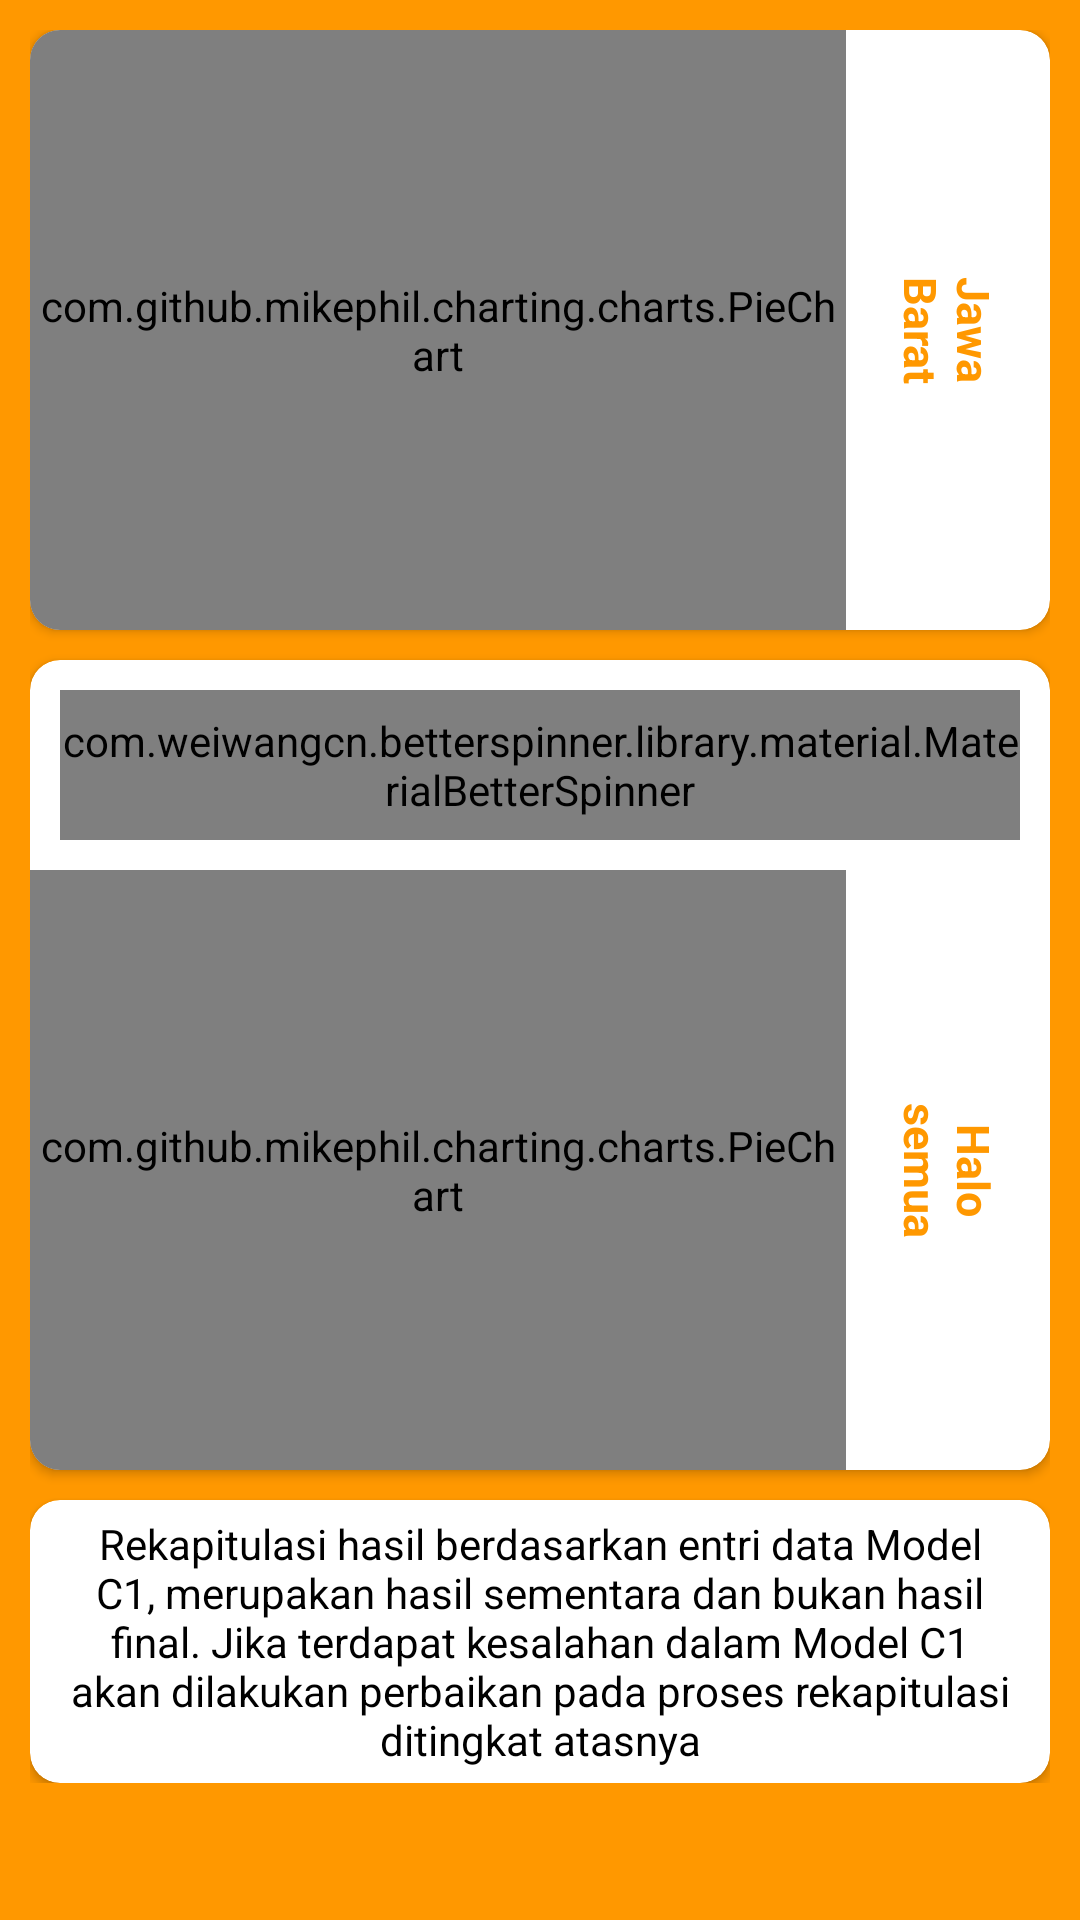

Produce the Android XML layout that renders to this screen, including the resource entries it uses.
<!-- AndroidManifest.xml: application theme AppTheme -->
<!-- res/layout/fragment_info.xml -->
<?xml version="1.0" encoding="utf-8"?>
<FrameLayout xmlns:android="http://schemas.android.com/apk/res/android"
    xmlns:tools="http://schemas.android.com/tools"
    android:layout_width="match_parent"
    android:layout_height="match_parent"
    xmlns:app="http://schemas.android.com/apk/res-auto"
    android:background="@color/colorAccent"
    tools:context=".InfoFragment"
    android:padding="10dp">

    <ScrollView
        android:layout_width="match_parent"
        android:layout_height="match_parent">


        <LinearLayout
            android:layout_width="match_parent"
            android:layout_height="match_parent"
            android:orientation="vertical">

            <android.support.v7.widget.CardView
                android:layout_width="match_parent"
                android:layout_height="wrap_content"
                app:cardCornerRadius="10dp">

                <LinearLayout
                    android:layout_width="match_parent"
                    android:layout_height="match_parent"
                    android:orientation="vertical">

                    <LinearLayout
                        android:layout_width="match_parent"
                        android:layout_height="200dp"
                        android:weightSum="1">

                        <com.github.mikephil.charting.charts.PieChart
                            android:id="@+id/chart_provinsi"
                            android:layout_width="match_parent"
                            android:layout_height="match_parent"
                            android:layout_weight="0.2"/>

                        <TextView
                            android:id="@+id/text_provinsi"
                            android:layout_width="match_parent"
                            android:layout_height="match_parent"
                            android:layout_weight="0.8"
                            android:gravity="center"
                            android:rotation="90"
                            android:text="Jawa Barat"
                            android:textColor="@color/colorAccent"
                            android:textStyle="bold"
                            android:textSize="15sp"/>
                    </LinearLayout>
                </LinearLayout>

            </android.support.v7.widget.CardView>

            <android.support.v7.widget.CardView
                android:layout_width="match_parent"
                android:layout_height="wrap_content"
                android:layout_marginTop="10dp"
                app:cardCornerRadius="10dp">

                <LinearLayout
                    android:layout_width="match_parent"
                    android:layout_height="match_parent"
                    android:orientation="vertical">

                    <com.weiwangcn.betterspinner.library.material.MaterialBetterSpinner
                        android:id="@+id/spinner_kabupaten"
                        android:layout_width="match_parent"
                        android:layout_height="50dp"
                        android:layout_margin="10dp"/>

                    <LinearLayout
                        android:layout_width="match_parent"
                        android:layout_height="200dp"
                        android:weightSum="1">

                        <com.github.mikephil.charting.charts.PieChart
                            android:id="@+id/chart_kabupaten"
                            android:layout_width="match_parent"
                            android:layout_height="match_parent"
                            android:layout_weight="0.2"/>

                        <TextView
                            android:id="@+id/text_kabupaten"
                            android:layout_width="match_parent"
                            android:layout_height="match_parent"
                            android:layout_weight="0.8"
                            android:gravity="center"
                            android:rotation="90"
                            android:text="Halo semua"
                            android:textColor="@color/colorAccent"
                            android:textStyle="bold"
                            android:textSize="15sp"/>
                    </LinearLayout>


                </LinearLayout>

            </android.support.v7.widget.CardView>

            <android.support.v7.widget.CardView
                android:layout_width="match_parent"
                android:layout_height="wrap_content"
                android:layout_marginTop="10dp"
                app:cardCornerRadius="10dp">

                <TextView
                    android:layout_width="match_parent"
                    android:layout_height="match_parent"
                    android:layout_margin="5dp"
                    android:text="@string/bawah_pie_chart"
                    android:gravity="center"
                    android:textColor="@android:color/black"/>
                
            </android.support.v7.widget.CardView>
        </LinearLayout>
    </ScrollView>
</FrameLayout>
<!-- resources referenced by this layout -->
<resources>
  <color name="colorAccent">#FF9800</color>
  <string name="bawah_pie_chart">Rekapitulasi hasil berdasarkan entri data Model C1, merupakan hasil sementara dan bukan hasil final. Jika terdapat kesalahan dalam Model C1 akan dilakukan perbaikan pada proses rekapitulasi ditingkat atasnya</string>
  <style name="AppTheme" parent="Theme.AppCompat.Light.DarkActionBar">
          
          <item name="colorPrimary">@color/colorPrimary</item>
          <item name="colorPrimaryDark">@color/colorPrimaryDark</item>
          <item name="colorAccent">@color/colorAccent</item>
      </style>
  <color name="colorPrimary">#FF5722</color>
  <color name="colorPrimaryDark">#E64A19</color>
</resources>
